Run: headless pygame with SDL's dummy video driver; simulated clock (each Clock.tick advances the game by its frame time, no real sleeping); random seed 0; keys injected as events and as key.get_pressed() state; no mouse input.
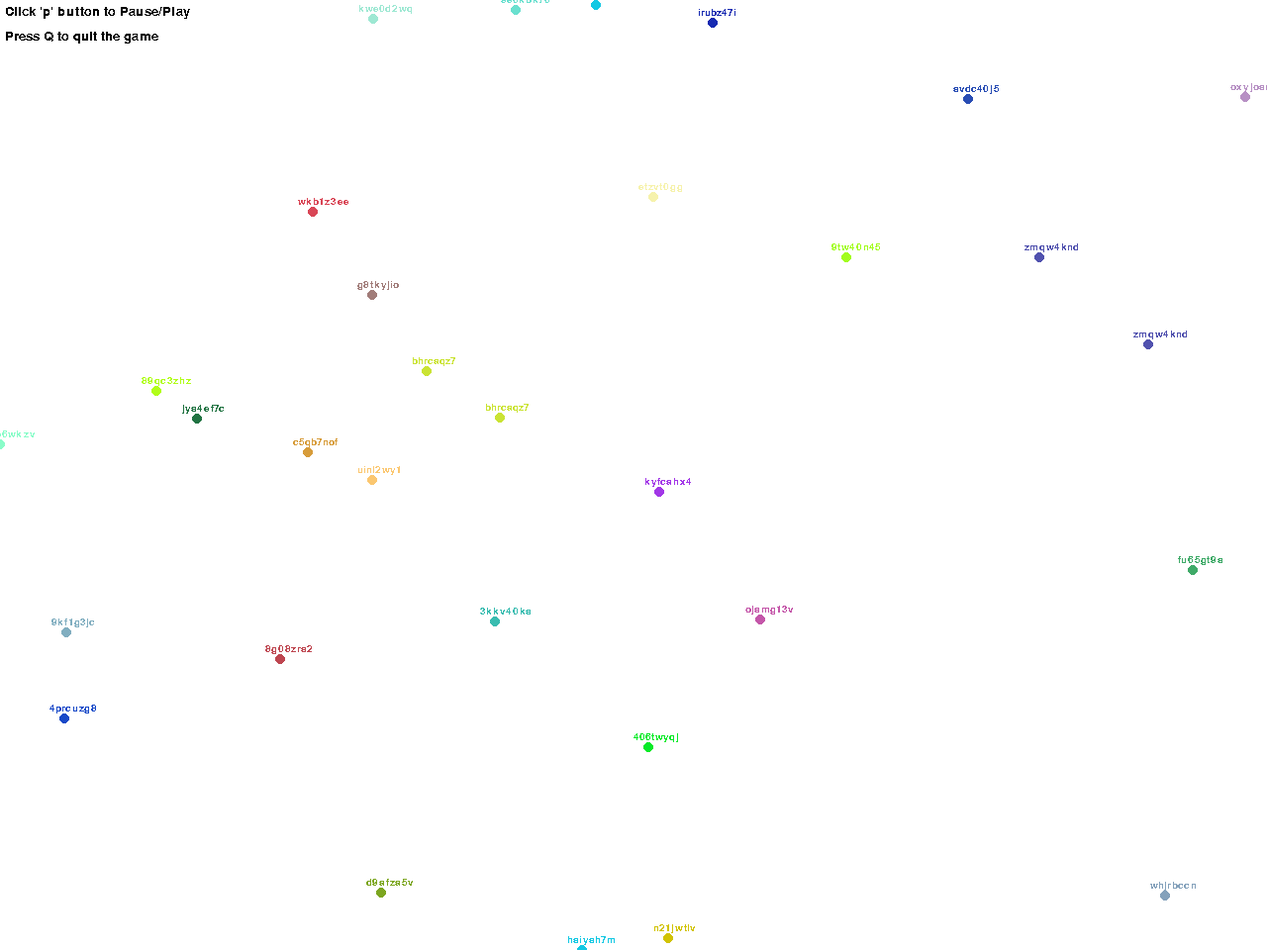
Frame 1 of 4 · flips 1–60 · no input
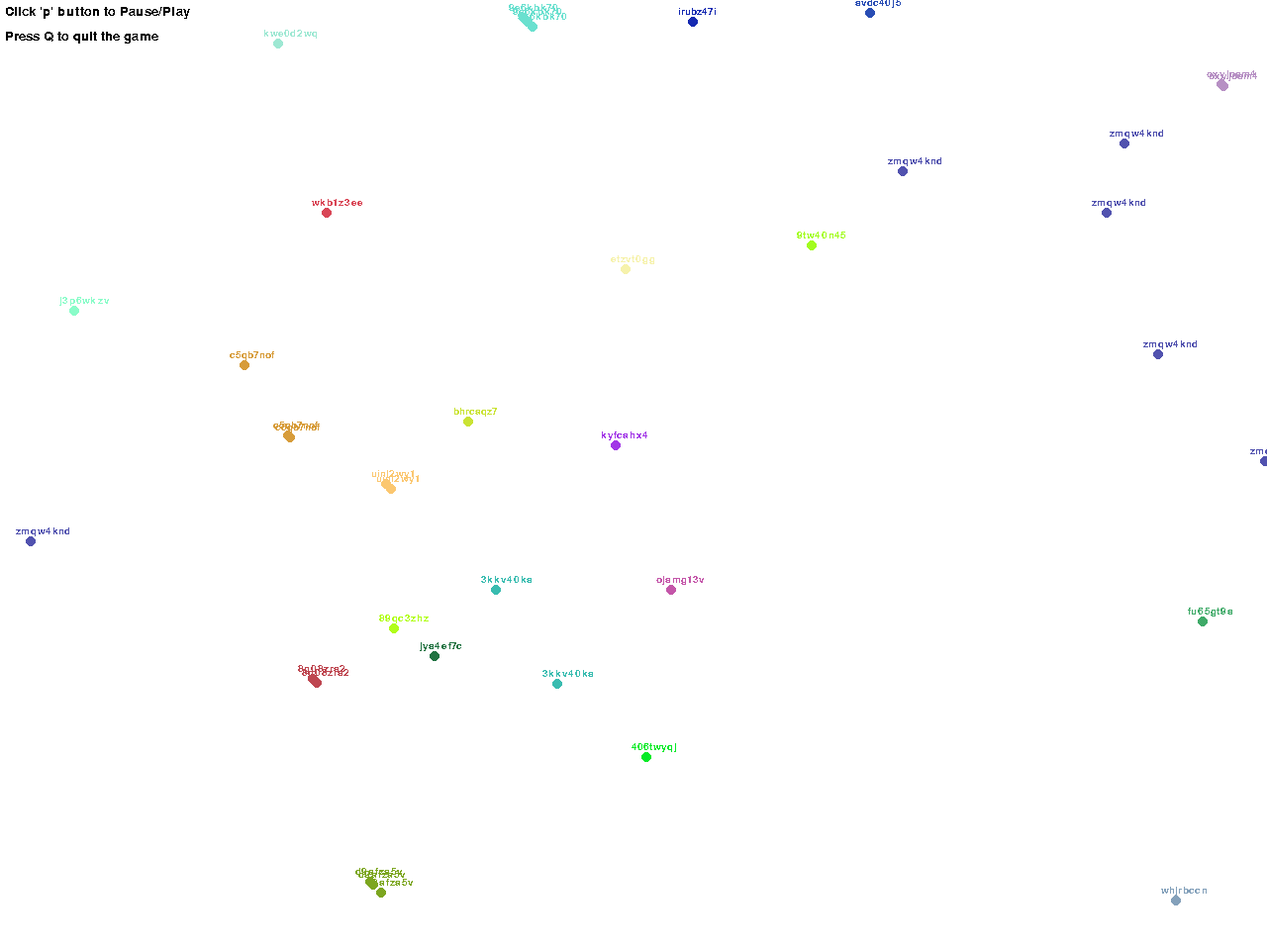
Frame 2 of 4 · flips 61–180 · tapped SPACE, RETURN · held RIGHT (→), D
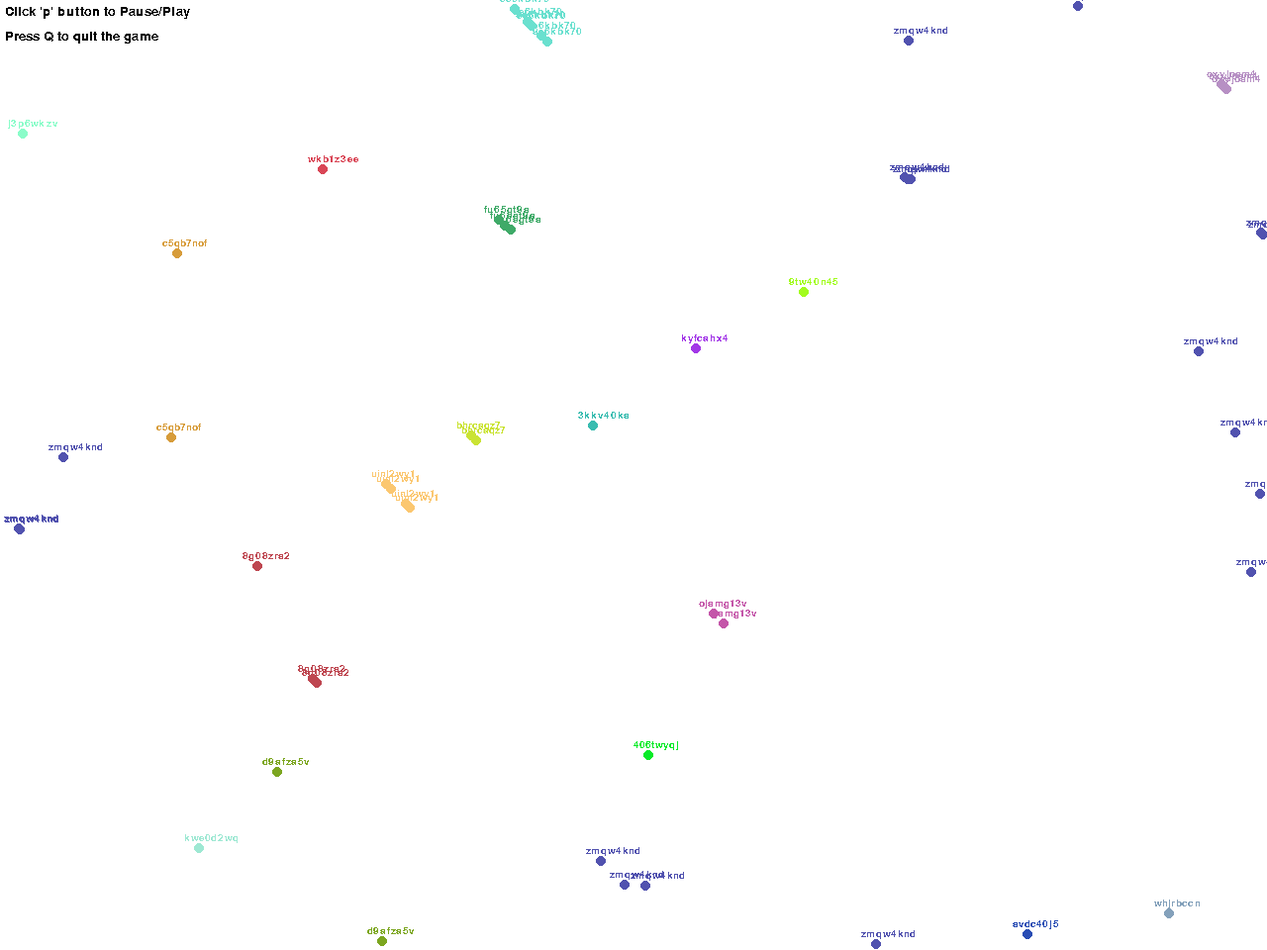
Frame 3 of 4 · flips 181–300 · held DOWN (↓), S
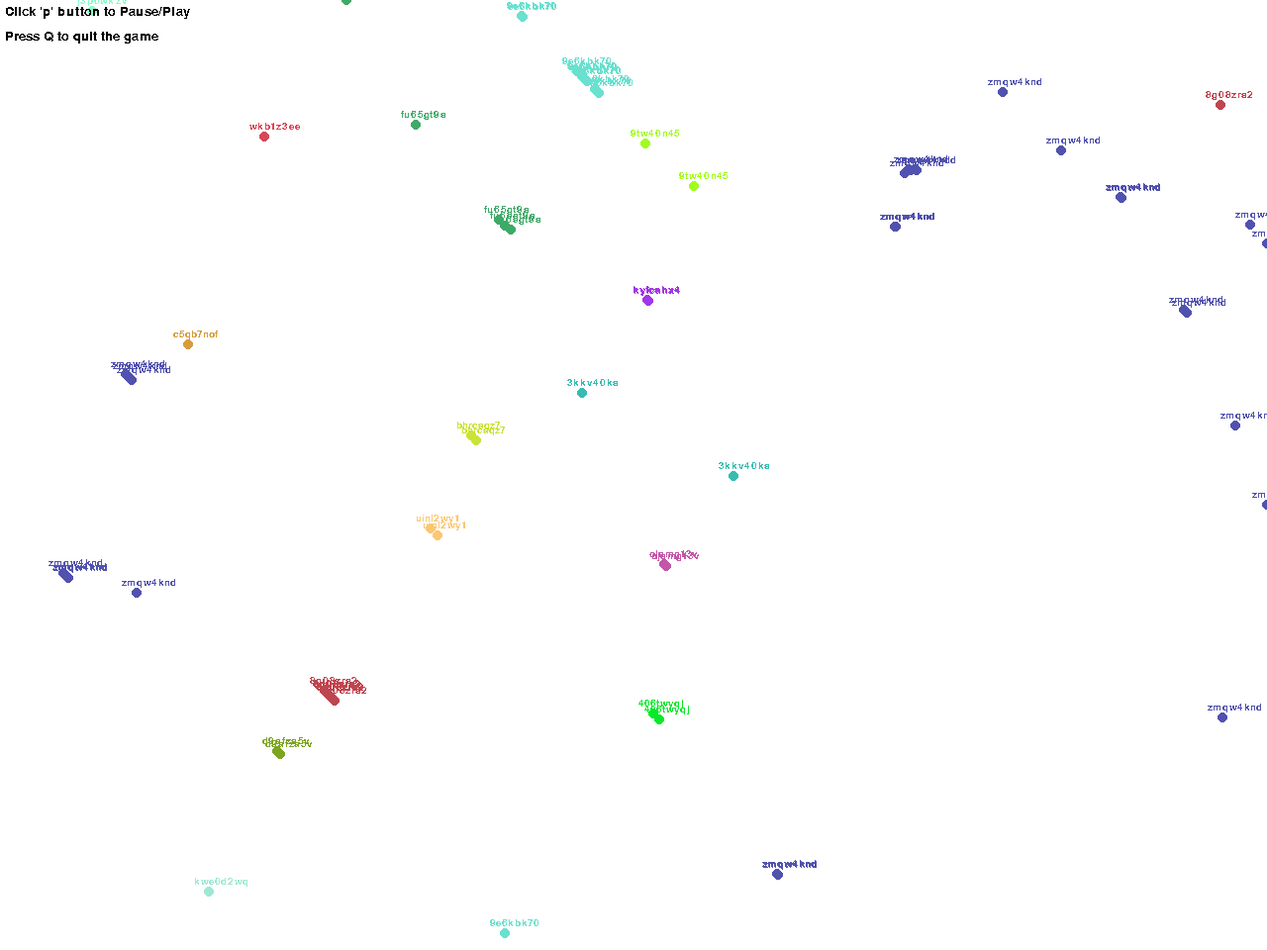
Frame 4 of 4 · flips 301–420 · held LEFT (←), A, UP (↑), W

The pygame program that drew these frames:

import pygame,random,time
pygame.init()

# 屏幕 设定
DISPLAY_WIDTH = 1280
DISPLAY_HEIGHT = 960
game_display = pygame.display.set_mode((DISPLAY_WIDTH,DISPLAY_HEIGHT))

# 随机颜色的函数
def random_color():
    color = (random.randint(0,255), random.randint(0,255), random.randint(0,255))
    return color

# NPC 类设定
class NPC:
    def __init__(self, name, x, y, color):
        self.name = name
        self.x = x
        self.y = y
        self.color = color
        self.radius = 5
        self.speed = random.randint(2,10)
        self.health = random.randint(20,200)
        self.view = random.randint(30,200)
        self.attack = random.randint(10,100)
        self.aggressive = random.randint(1,3)
        self.reproduction_time = random.randint(30,500)
        self.time_since_reproduction = 0
        self.killed = 0

    # 更新 NPC 的属性
    def update(self, npc_list):
        self.move(npc_list)
        if self.health <= 0:
            npc_list.remove(self)
        self.time_since_reproduction += 1
        if self.time_since_reproduction >= self.reproduction_time:
            self.reproduce(npc_list)
            self.time_since_reproduction = 0

    # NPC 撤回 以防止重叠
    def retreat(self, other_x, other_y):
        if self.x > other_x:
            self.x += self.speed
        else:
            self.x -= self.speed
        if self.y > other_y:
            self.y += self.speed
        else:
            self.y -= self.speed

    # NPC 繁殖
    def reproduce(self, npc_list):
        offspring = NPC(self.name, self.x, self.y, self.color)
        npc_list.append(offspring)

    # NPC 移动
    def move(self, npc_list):
        npc_in_view = self.npc_in_view(npc_list)
        if npc_in_view:
            nearest_npc = self.nearest_npc(npc_in_view)
            if self.check_colliding_npcs(nearest_npc) == True:
                self.attack_npc(nearest_npc)

            if self.aggressive == 1:
                self.retreat(nearest_npc.x, nearest_npc.y)
            elif self.aggressive == 2:
                if self.health > self.health / 2:
                    self.approach(nearest_npc.x, nearest_npc.y)
                else:
                    self.retreat(nearest_npc.x, nearest_npc.y)
            else:
                self.approach(nearest_npc.x, nearest_npc.y)
        else:
            self.stray()        
        # 如果超出了范围，NPC将出现在另一象限
        if self.x < 0:
            self.x = 1280
        if self.x > 1280:
            self.x = 0
        if self.y < 0:
            self.y = 960
        if self.y > 960:
            self.y = 0

    #检测NPC碰撞
    def check_colliding_npcs(self, nearest_npc):
        if abs(self.x - nearest_npc.x) <= self.radius*2 or abs(self.y - nearest_npc.y) <= self.radius*2:
            return True
        else:
            return False  

    # NPC 攻击
    def attack_npc(self, other_npc):
        if other_npc.name == self.name and other_npc.color == self.color: #自己繁殖的NPC不攻击
            return
        else:
            other_npc.health -= self.attack
        
        if other_npc.health <= 0:
            self.killed += 1

    # NPC 逃跑
    def retreat(self, other_x, other_y):
        if self.x > other_x:
            self.x += self.speed
        else:
            self.x -= self.speed
        if self.y > other_y:
            self.y += self.speed
        else:
            self.y -= self.speed

    # NPC 靠近攻击
    def approach(self, other_x, other_y):
        if self.x > other_x:
            self.x -= self.speed
        else:
            self.x += self.speed
        if self.y > other_y:
            self.y -= self.speed
        else:
            self.y += self.speed

    # NPC 游荡
    def stray(self):
        self.x += random.randint(-self.speed,self.speed)
        self.y += random.randint(-self.speed,self.speed)

    # NPC 的视野范围内其他的 NPC
    def npc_in_view(self, npc_list):
        npc_in_view = []
        for npc in npc_list:
            if npc != self:
                dist = ((npc.x - self.x)**2 + (npc.y - self.y)**2)**0.5
                if dist <= self.view:
                    npc_in_view.append(npc)
        return npc_in_view

    # 最近的 NPC
    def nearest_npc(self, npc_list):
        min_dist = 100000
        nearest_npc = None
        for npc in npc_list:
            if npc != self:
                dist = ((npc.x - self.x)**2 + (npc.y - self.y)**2)**0.5
                if dist < min_dist:
                    min_dist = dist
                    nearest_npc = npc
        return nearest_npc

# 创建随机名称的函数
def random_name():
    name = ""
    for i in range(8):
        name += random.choice('abcdefghijklmnopqrstuvwxyz0123456789')
    return name

# 创建NPC 列表
def create_npcs():
    npc_list = []
    for i in range(100):
        name = random_name()
        color = random_color()
        x = random.randint(0,DISPLAY_WIDTH)
        y = random.randint(0,DISPLAY_HEIGHT)
        npc = NPC(name, x, y, color)
        npc_list.append(npc)
    return npc_list

# 绘制 NPC
def draw_npc(npc):
    pygame.draw.circle(game_display, npc.color, (npc.x,npc.y), npc.radius)
    font = pygame.font.SysFont(None, 15)
    npc_name = font.render(npc.name, False, npc.color)
    game_display.blit(npc_name, (npc.x-15,npc.y-15))

# 显示用户信息框
def display_stat_window(npc_list):
    npc_counts = {}
    for npc in npc_list:
        if npc.name not in npc_counts:
            npc_counts[npc.name] = {
                "count": 0,
                "color": npc.color,
                "health": npc.health,
                "speed": npc.speed,
                "view": npc.view,
                "attack": npc.attack,
                "aggressive": npc.aggressive,
                "reproduction_time": npc.reproduction_time,
                "killed": npc.killed
                }
        npc_counts[npc.name]["count"] += 1
    message_display("Statistics", DISPLAY_WIDTH / 2-150, DISPLAY_HEIGHT / 2-150, 50)
    count = 0
    for name,attributes in npc_counts.items():
        count += 1
        message = f"Name: {name}  Count: {attributes['count']}"
        message += f"  Health: {attributes['health']}"
        message += f"  Speed: {attributes['speed']}"
        message += f"  View: {attributes['view']}"
        message += f"  Attack: {attributes['attack']}"
        message += f"  Aggressive: {attributes['aggressive']}"
        message += f"  Reproduction Time: {attributes['reproduction_time']}"
        message += f"  Killed: {attributes['killed']}"
        pygame.draw.rect(game_display,attributes['color'],(50,count*50,30,30))
        message_display(message,10,count*50,30)

# 消息函数
def message_display(text, x, y, font_size):
    font = pygame.font.SysFont(None, font_size)
    text_surface = font.render(text, False, (0, 0, 0))
    game_display.blit(text_surface, (x, y))

# 游戏 循环函数
def game_loop():
    clock = pygame.time.Clock()
    npc_list = create_npcs()
    game_exit = False
    game_paused = False
    while not game_exit:
        for event in pygame.event.get():
            if event.type == pygame.QUIT:
                game_exit = True
            elif event.type == pygame.KEYDOWN:
                if event.key == pygame.K_p:
                    game_paused = True

        game_display.fill((255,255,255))
        # 当游戏 paused（暂停） 需要显示统计信息
        if game_paused:
            display_stat_window(npc_list)
        else:
            for npc in npc_list:
                npc.update(npc_list)
                draw_npc(npc)

        message_display("Click 'p' button to Pause/Play", 5, 5, 20)
        message_display("Press Q to quit the game", 5, 30, 20)

        pygame.display.update()
        clock.tick(24)

    pygame.quit()
    quit()

# 开始游戏
game_loop()
